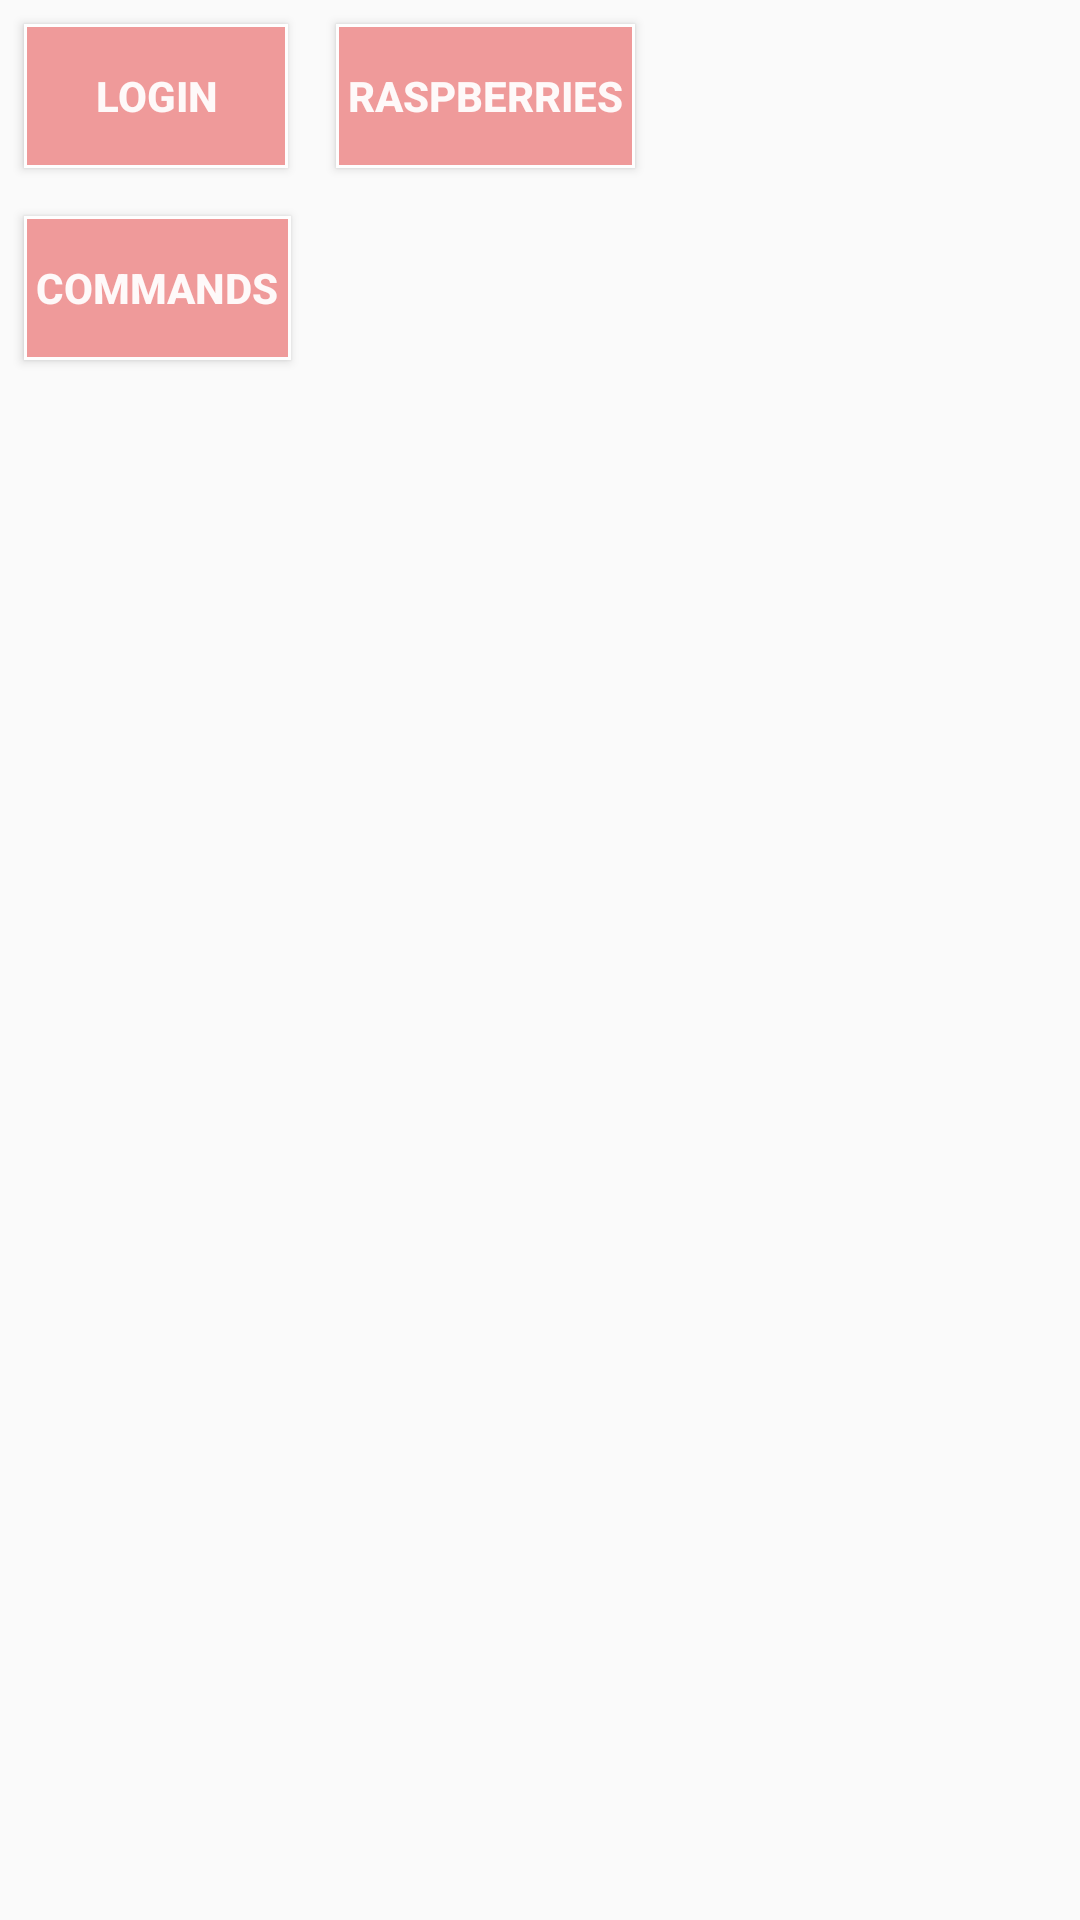

This screen was rendered from an Android layout file. Write that file and the resources it references.
<!-- AndroidManifest.xml: application theme AppTheme.NoActionBar.FullScreen -->
<!-- res/layout/activity_main.xml -->
<?xml version="1.0" encoding="utf-8"?>
<RelativeLayout xmlns:android="http://schemas.android.com/apk/res/android"
    xmlns:app="http://schemas.android.com/apk/res-auto"
    xmlns:tools="http://schemas.android.com/tools"
    android:layout_gravity="center"
    android:layout_width="wrap_content"
    android:layout_height="wrap_content"
    tools:context=".activity.MainActivity">

    <Button
        style="@style/button"
        android:id="@+id/login"
        android:text="Login"
        android:layout_alignParentLeft="true"
        android:layout_width="wrap_content"
        android:layout_height="wrap_content" />
    <Button
        style="@style/button"
        android:layout_toRightOf="@id/login"
        android:id="@+id/raspberry"
        android:text="Raspberries"
        android:layout_width="wrap_content"
        android:layout_height="wrap_content" />
    <Button
        android:layout_below="@id/raspberry"
        android:layout_alignParentLeft="true"
        style="@style/button"
        android:id="@+id/command"
        android:text="Commands"
        android:layout_width="wrap_content"
        android:layout_height="wrap_content" />
</RelativeLayout>
<!-- resources referenced by this layout -->
<resources>
  <style name="button">
          <item name="android:textStyle">bold</item>
          <item name="android:textColor">@color/faintPink</item>
          <item name="android:layout_margin">8dp</item>
          <item name="android:padding">4dp</item>
          <item name="android:background">@drawable/button</item>
      </style>
  <style name="AppTheme.NoActionBar.FullScreen" parent="AppTheme.NoActionBar">
          <item name="android:windowFullscreen">false</item>
      </style>
  <color name="faintPink">#FEF9F9</color>
  <!-- drawable button (drawable) -->
  <?xml version="1.0" encoding="utf-8"?>
  <shape
      xmlns:android="http://schemas.android.com/apk/res/android">
      <stroke
          android:width="1dp"
          android:color="@color/white" />
      <solid
          android:color="@color/pink"
          />
  </shape>
  <style name="AppTheme.NoActionBar" parent="AppTheme">
          <item name="windowActionBar">false</item>
          <item name="windowNoTitle">true</item>
      </style>
  <color name="white">#fefefe</color>
  <color name="pink">#EF9A9A</color>
  <style name="AppTheme" parent="Theme.AppCompat.Light.DarkActionBar">
          
          <item name="titleTextColor">@color/white</item>
          <item name="android:layout_gravity">center</item>
          <item name="colorPrimary">@color/green</item>
          <item name="colorPrimaryDark">@color/green</item>
          <item name="colorAccent">@color/pink</item>
      </style>
  <color name="green">#97D0C0</color>
</resources>
